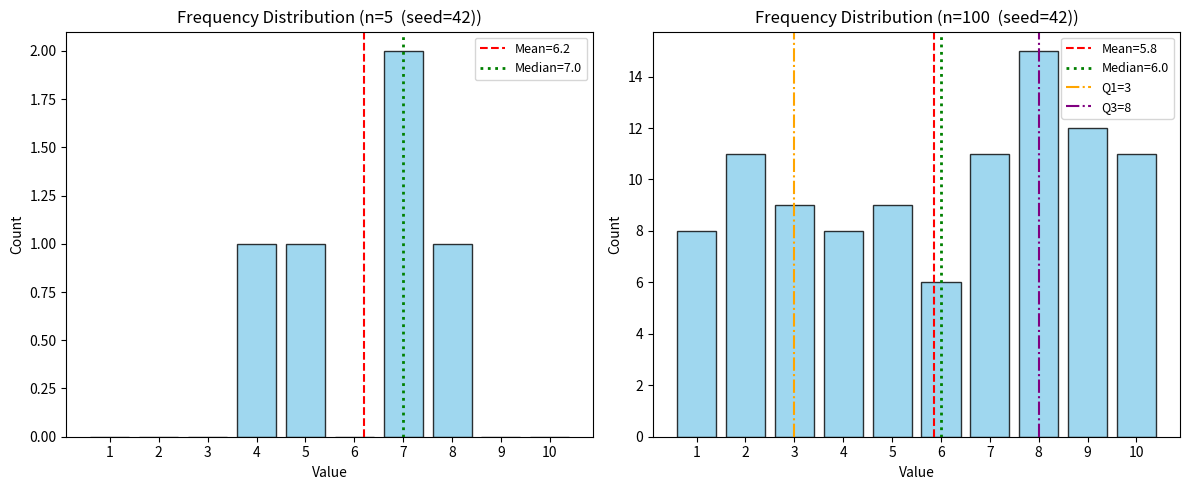
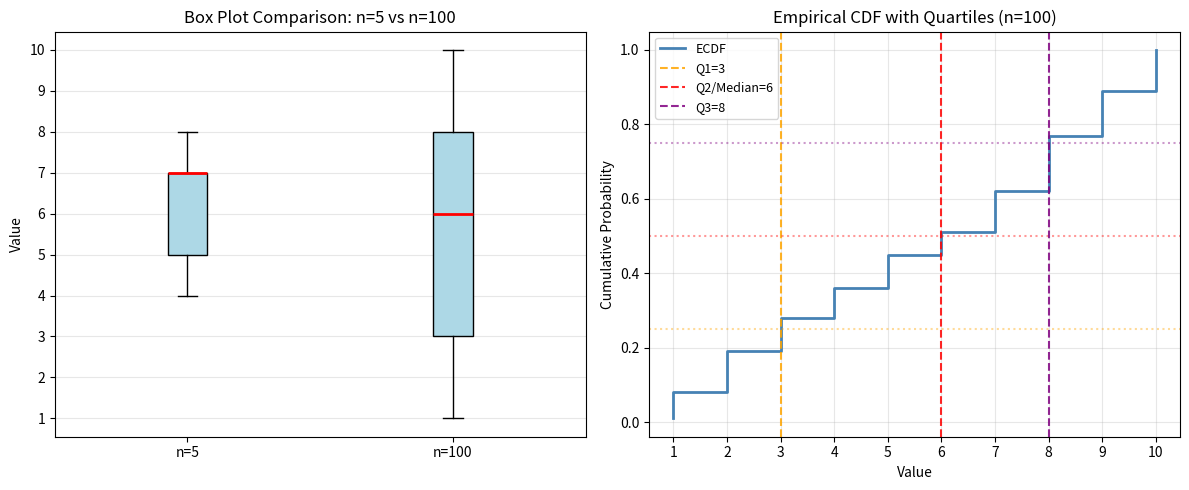

Write Python code to recreate these figures, in order.
import numpy as np
import matplotlib.pyplot as plt
from scipy import stats


def calculate_stats(samples):
    return {
        "min": float(np.min(samples)),
        "avg": float(np.mean(samples)),
        "mode": float(stats.mode(samples, keepdims=True).mode[0]),
        "median": float(np.median(samples)),
        "max": float(np.max(samples)),
        "range": float(np.ptp(samples)),
        "sum": float(np.sum(samples)),
        "var": float(np.var(samples, ddof=1)),
        "std": float(np.std(samples, ddof=1)),
    }


def run_part2(seed=42):
    np.random.seed(seed)
    s5 = np.random.randint(1, 11, size=5)
    s100 = np.random.randint(1, 11, size=100)
    stats5 = calculate_stats(s5)
    stats100 = calculate_stats(s100)
    p25, p50, p75 = np.percentile(s100, [25, 50, 75])
    unique, counts = np.unique(s100, return_counts=True)
    weighted_avg = float(np.sum(unique * (counts / len(s100))))

    # Plot 1: Side-by-side frequency distributions with summary lines
    fig, axes = plt.subplots(1, 2, figsize=(12, 5))
    for ax, samples, st, title in [
        (axes[0], s5, stats5, f"n=5  (seed={seed})"),
        (axes[1], s100, stats100, f"n=100  (seed={seed})"),
    ]:
        cnts = np.bincount(samples, minlength=11)[1:]
        ax.bar(range(1, 11), cnts, color="skyblue", edgecolor="black", alpha=0.8)
        ax.axvline(
            st["avg"], color="red", ls="--", lw=1.5, label=f"Mean={st['avg']:.1f}"
        )
        ax.axvline(
            st["median"],
            color="green",
            ls=":",
            lw=2,
            label=f"Median={st['median']:.1f}",
        )
        ax.set_title(f"Frequency Distribution ({title})")
        ax.set_xlabel("Value")
        ax.set_ylabel("Count")
        ax.set_xticks(range(1, 11))
        ax.legend(fontsize=9)
    # Add quartile lines only to n=100 panel
    axes[1].axvline(p25, color="orange", ls="-.", lw=1.5, label=f"Q1={p25:.0f}")
    axes[1].axvline(p75, color="purple", ls="-.", lw=1.5, label=f"Q3={p75:.0f}")
    axes[1].legend(fontsize=9)
    plt.tight_layout()
    plt.savefig("outputs/plots/part2_distribution.png", dpi=150)
    plt.close()

    # Plot 2: Box plots + empirical CDF with quartile markers
    fig, (ax1, ax2) = plt.subplots(1, 2, figsize=(12, 5))
    bp = ax1.boxplot(
        [s5, s100],
        labels=["n=5", "n=100"],
        patch_artist=True,
        boxprops=dict(facecolor="lightblue"),
        medianprops=dict(color="red", lw=2),
    )
    ax1.set_title("Box Plot Comparison: n=5 vs n=100")
    ax1.set_ylabel("Value")
    ax1.set_yticks(range(1, 11))
    ax1.grid(axis="y", alpha=0.3)

    sorted_s = np.sort(s100)
    ecdf = np.arange(1, len(sorted_s) + 1) / len(sorted_s)
    ax2.step(sorted_s, ecdf, where="post", color="steelblue", lw=2, label="ECDF")
    for pct, val, col, name in [
        (25, p25, "orange", "Q1"),
        (50, p50, "red", "Q2/Median"),
        (75, p75, "purple", "Q3"),
    ]:
        ax2.axvline(val, color=col, ls="--", alpha=0.85, label=f"{name}={val:.0f}")
        ax2.axhline(pct / 100, color=col, ls=":", alpha=0.4)
    ax2.set_title("Empirical CDF with Quartiles (n=100)")
    ax2.set_xlabel("Value")
    ax2.set_ylabel("Cumulative Probability")
    ax2.set_xticks(range(1, 11))
    ax2.legend(fontsize=9)
    ax2.grid(alpha=0.3)
    plt.tight_layout()
    plt.savefig("outputs/plots/part2_percentiles.png", dpi=150)
    plt.close()

    metrics = {}
    for k, v in stats5.items():
        metrics[f"p2_5_{k}"] = f"{v:.2f}"
    for k, v in stats100.items():
        metrics[f"p2_100_{k}"] = f"{v:.2f}"
    metrics.update(
        {
            "p2_100_weighted_avg": f"{weighted_avg:.2f}",
            "p2_100_p25": f"{p25:.2f}",
            "p2_100_p50": f"{p50:.2f}",
            "p2_100_p75": f"{p75:.2f}",
        }
    )
    return metrics


if __name__ == "__main__":
    import os

    os.makedirs("outputs/plots", exist_ok=True)
    metrics = run_part2()
    print(metrics)
